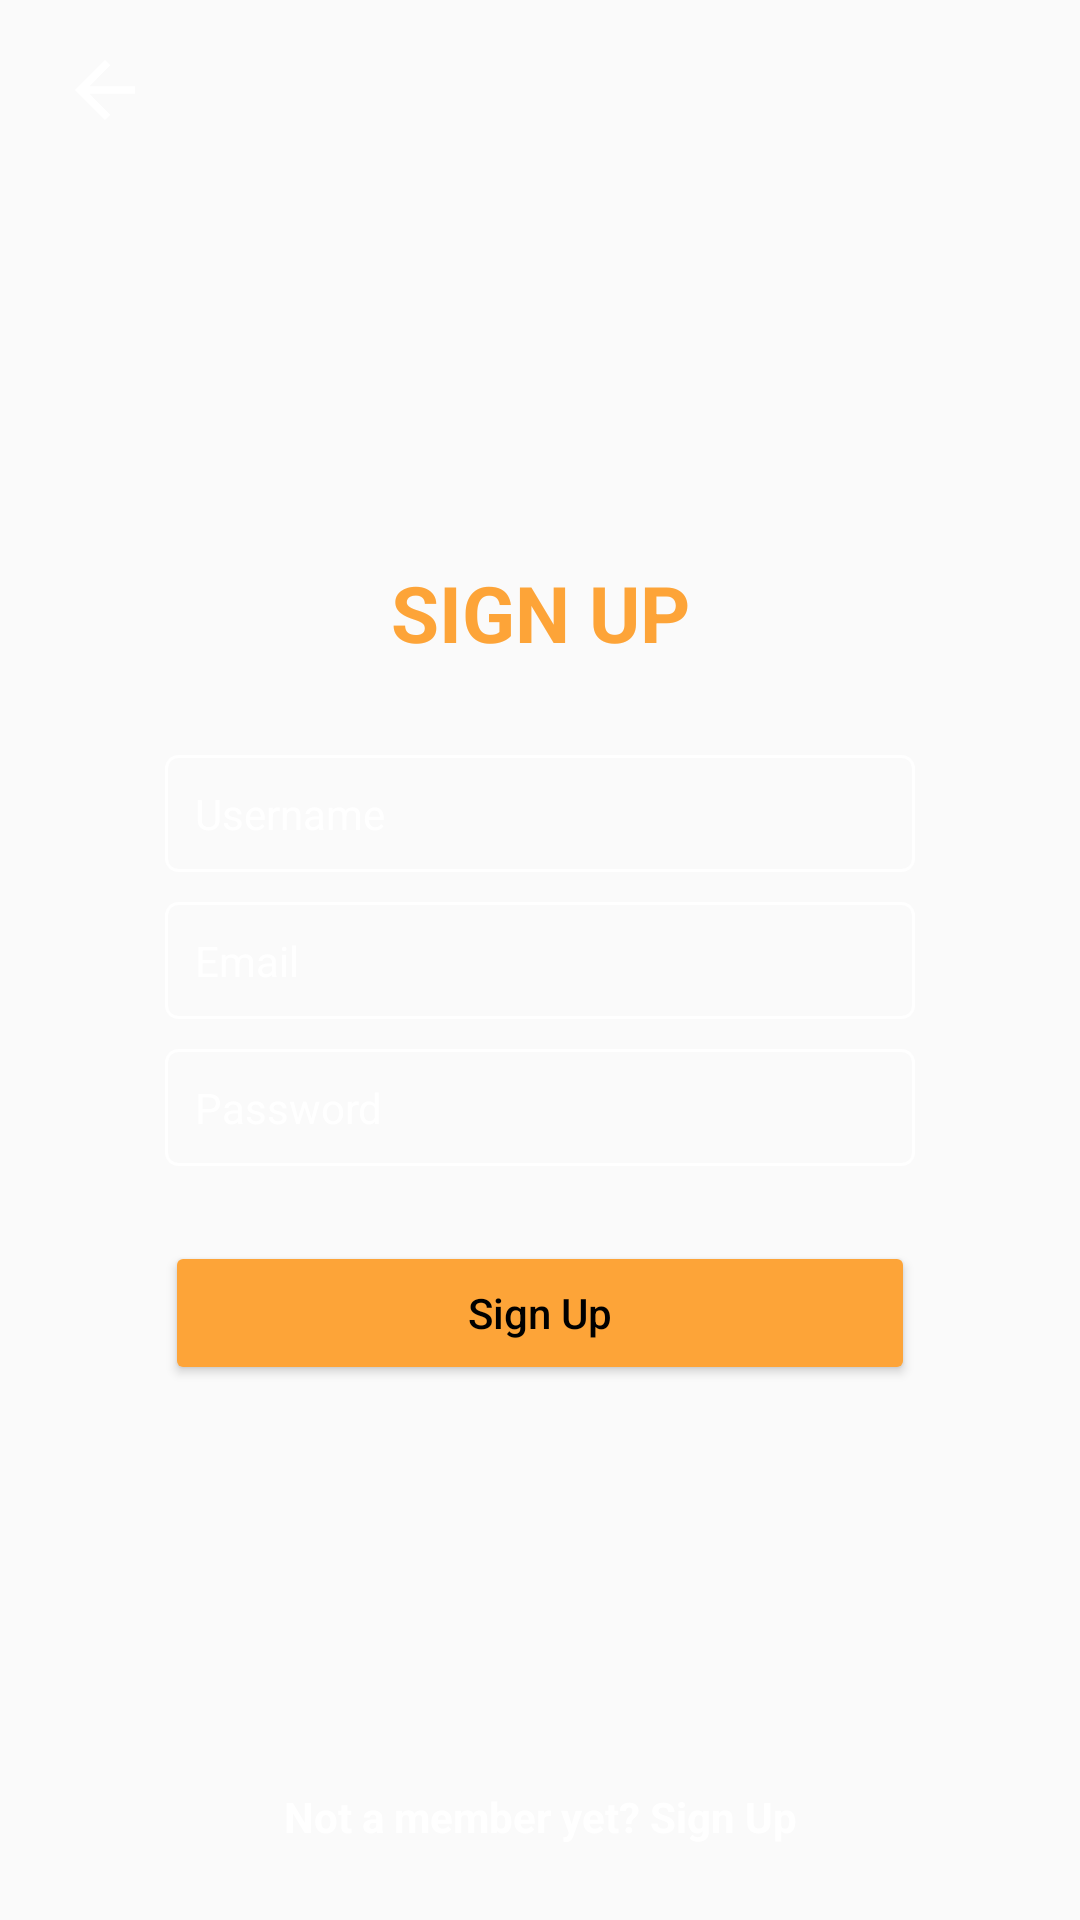

Here is an Android app screen rendered from its layout file. Give the layout XML and the strings, colors and styles it references.
<!-- AndroidManifest.xml: application theme AppTheme -->
<!-- res/layout/fragment_siginup.xml -->
<?xml version="1.0" encoding="utf-8"?>
<androidx.constraintlayout.widget.ConstraintLayout xmlns:android="http://schemas.android.com/apk/res/android"
    xmlns:app="http://schemas.android.com/apk/res-auto"
    xmlns:tools="http://schemas.android.com/tools"
    android:layout_width="match_parent"
    android:layout_height="match_parent"
    tools:background="@android:color/black">

    <ImageView
        android:id="@+id/btnBack"
        android:layout_width="50dp"
        android:layout_height="50dp"
        android:layout_marginStart="10dp"
        android:layout_marginTop="5dp"
        android:paddingTop="10dp"
        android:paddingBottom="10dp"
        android:src="@drawable/ic_arrow"
        app:layout_constraintStart_toStartOf="parent"
        app:layout_constraintTop_toTopOf="parent"
        tools:ignore="ContentDescription" />

    <TextView
        android:layout_width="wrap_content"
        android:layout_height="wrap_content"
        android:text="@string/sign_up"
        android:textColor="@color/orange"
        android:textAllCaps="true"
        android:layout_marginBottom="30dp"
        android:textSize="26sp"
        android:textStyle="bold"
        app:layout_constraintStart_toStartOf="parent"
        app:layout_constraintEnd_toEndOf="parent"
        app:layout_constraintBottom_toTopOf="@id/etUsername"/>

    <EditText
        android:id="@+id/etUsername"
        style="@style/EditTextStyle"
        android:layout_width="0dp"
        android:layout_height="wrap_content"
        android:layout_marginStart="55dp"
        android:layout_marginEnd="55dp"
        android:hint="@string/username"
        android:importantForAutofill="no"
        android:inputType="textPersonName"
        app:layout_constraintBottom_toTopOf="@id/etEmail"
        app:layout_constraintEnd_toEndOf="parent"
        app:layout_constraintStart_toStartOf="parent"
        app:layout_constraintTop_toTopOf="parent"
        app:layout_constraintVertical_chainStyle="packed"
        tools:ignore="LabelFor" />

    <EditText
        android:id="@+id/etEmail"
        style="@style/EditTextStyle"
        android:layout_width="0dp"
        android:layout_height="wrap_content"
        android:layout_marginTop="10dp"
        android:background="@drawable/bg_edit"
        android:hint="@string/email"
        android:importantForAutofill="no"
        android:inputType="textWebEmailAddress"
        app:layout_constraintBottom_toTopOf="@id/etPassword"
        app:layout_constraintEnd_toEndOf="@id/etUsername"
        app:layout_constraintStart_toStartOf="@id/etUsername"
        app:layout_constraintTop_toBottomOf="@id/etUsername"
        tools:ignore="LabelFor" />

    <EditText
        android:id="@+id/etPassword"
        style="@style/EditTextStyle"
        android:layout_width="0dp"
        android:layout_height="wrap_content"
        android:layout_marginTop="10dp"
        android:background="@drawable/bg_edit"
        android:hint="@string/password"
        android:importantForAutofill="no"
        android:inputType="textPassword"
        app:layout_constraintBottom_toBottomOf="parent"
        app:layout_constraintEnd_toEndOf="@id/etUsername"
        app:layout_constraintStart_toStartOf="@id/etUsername"
        app:layout_constraintTop_toBottomOf="@id/etEmail"
        tools:ignore="LabelFor" />

    <Button
        android:layout_width="0dp"
        android:layout_height="48dp"
        android:layout_marginTop="25dp"
        android:backgroundTint="@color/orange"
        android:text="@string/sign_up"
        android:textAllCaps="false"
        android:textColor="@android:color/black"
        app:layout_constraintEnd_toEndOf="@id/etUsername"
        app:layout_constraintStart_toStartOf="@id/etUsername"
        app:layout_constraintTop_toBottomOf="@id/etPassword" />

    <TextView
        android:id="@+id/tvBottom"
        android:layout_width="wrap_content"
        android:layout_height="wrap_content"
        android:layout_marginBottom="25dp"
        android:text="@string/description_sign_up"
        android:textColor="@android:color/white"
        android:textStyle="bold"
        app:layout_constraintBottom_toBottomOf="parent"
        app:layout_constraintEnd_toEndOf="parent"
        app:layout_constraintStart_toStartOf="parent" />


</androidx.constraintlayout.widget.ConstraintLayout>
<!-- resources referenced by this layout -->
<resources>
  <color name="orange">#FDA438</color>
  <!-- drawable bg_edit (drawable) -->
  <?xml version="1.0" encoding="utf-8"?>
  <shape xmlns:android="http://schemas.android.com/apk/res/android">
      <corners android:radius="4dp"/>
      <stroke android:color="@android:color/white" android:width="1dp"/>
  </shape>
  <!-- drawable ic_arrow (drawable) -->
  <vector android:height="18dp" android:tint="@android:color/white"
      android:viewportHeight="24.0" android:viewportWidth="24.0"
      android:width="18dp" xmlns:android="http://schemas.android.com/apk/res/android">
      <path android:fillColor="#FF000000" android:pathData="M20,11H7.83l5.59,-5.59L12,4l-8,8 8,8 1.41,-1.41L7.83,13H20v-2z"/>
  </vector>
  <string name="description_sign_up">Not a member yet? Sign Up</string>
  <string name="email">Email</string>
  <string name="password">Password</string>
  <string name="sign_up">Sign Up</string>
  <string name="username">Username</string>
  <style name="EditTextStyle">
          <item name="android:textColor">@android:color/white</item>
          <item name="android:textColorHint">@android:color/white</item>
          <item name="android:background">@drawable/bg_edit</item>
          <item name="android:textSize">14sp</item>
          <item name="android:paddingTop">10dp</item>
          <item name="android:paddingBottom">10dp</item>
          <item name="android:paddingEnd">10dp</item>
          <item name="android:paddingStart">10dp</item>
      </style>
  <style name="AppTheme" parent="Theme.AppCompat.Light.NoActionBar">
          
          <item name="colorPrimary">@color/colorPrimary</item>
          <item name="colorPrimaryDark">@color/colorPrimaryDark</item>
          <item name="colorAccent">@color/colorAccent</item>
          <item name="android:textColor">@color/text</item>
      </style>
  <color name="colorPrimary">#052F3F</color>
  <color name="colorPrimaryDark">#202124</color>
  <color name="colorAccent">#3E4EB8</color>
  <color name="text">#ACACAC</color>
</resources>
